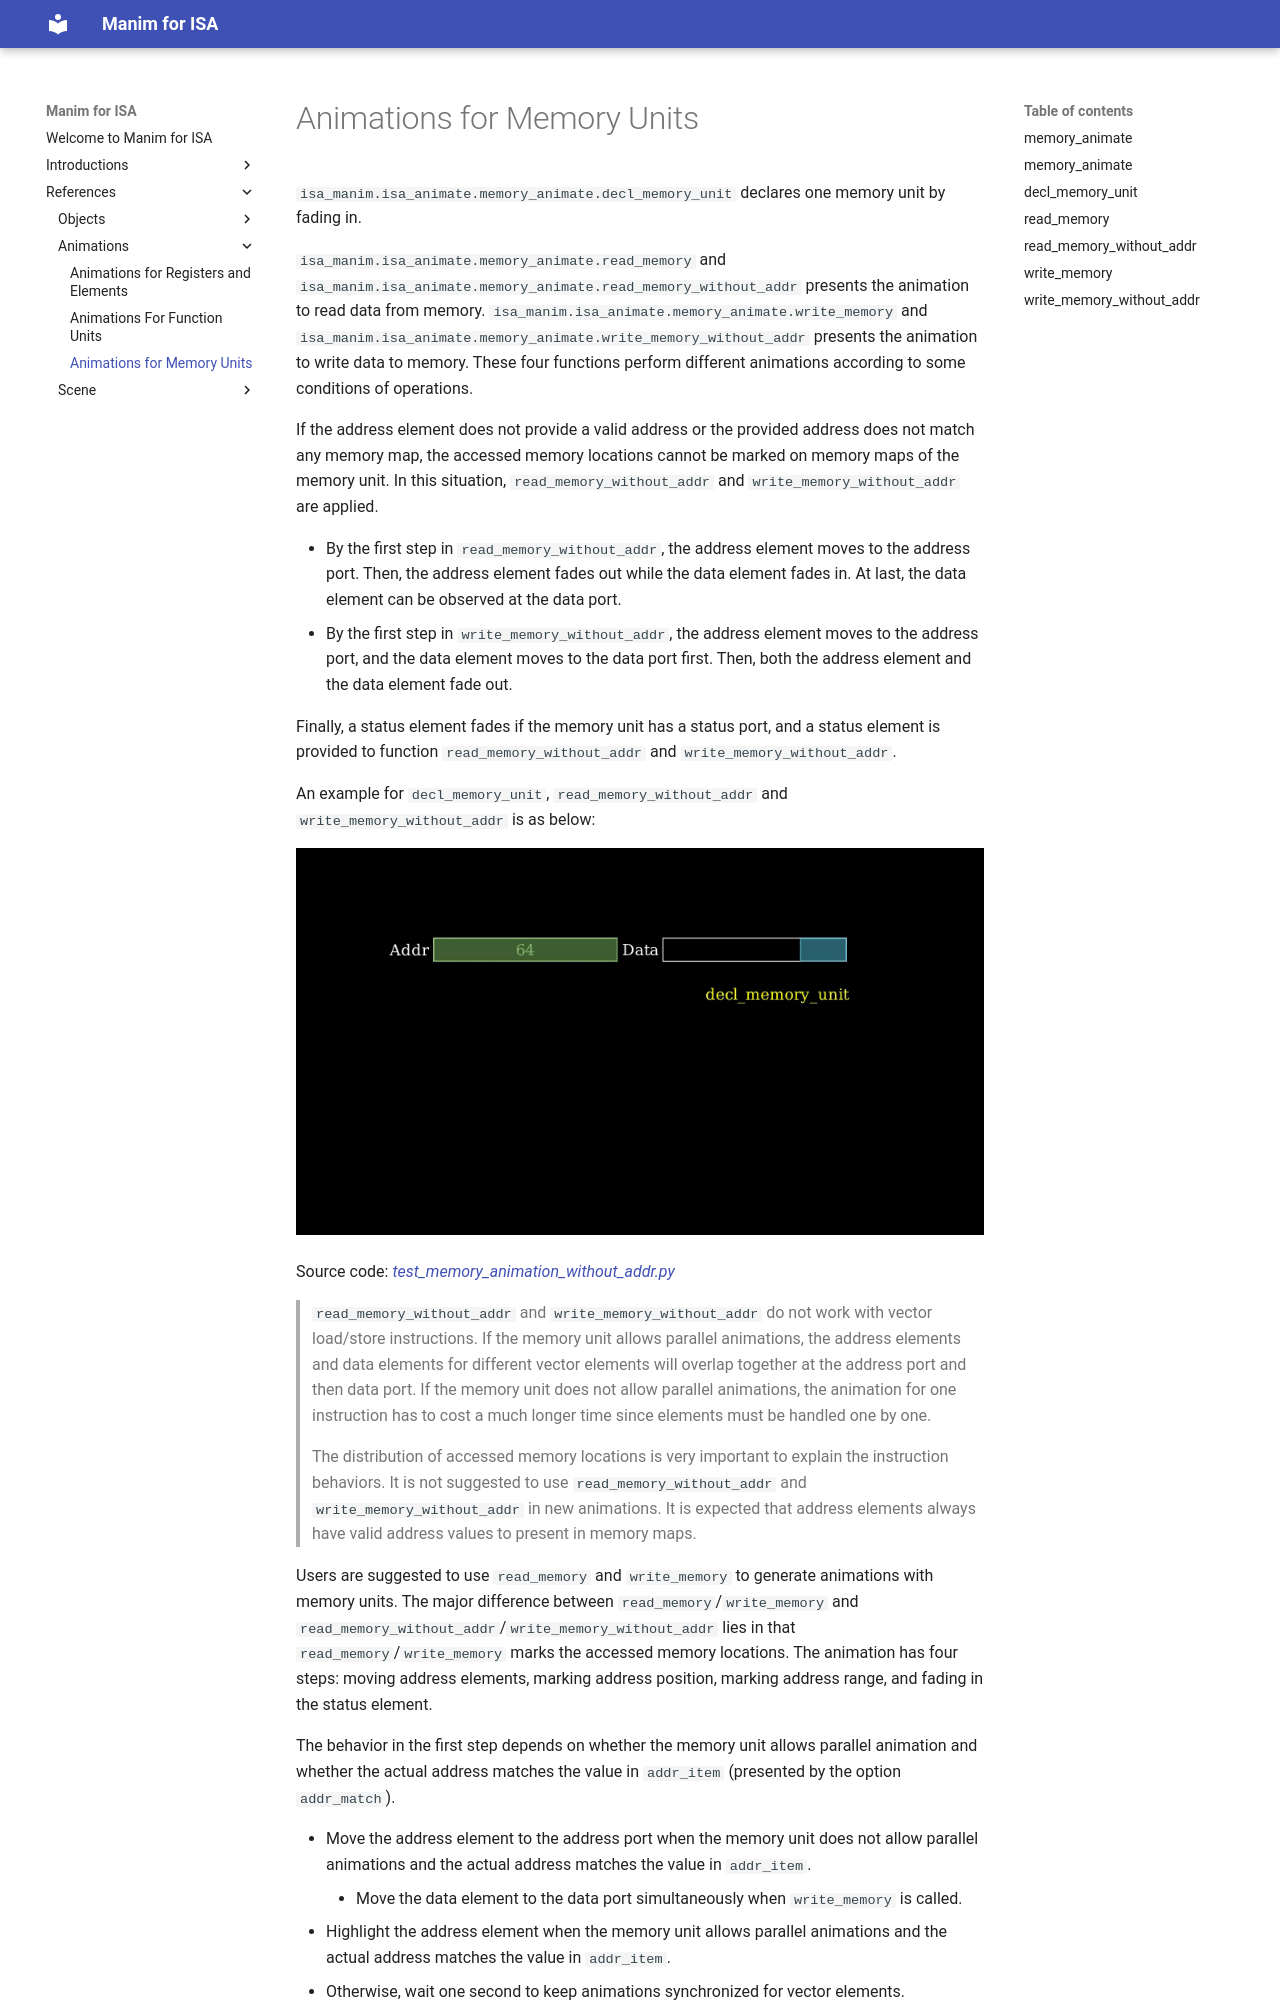

repository: wangeddie67/isa_manim · page: 1-references/20-animation/23-memory-animation/index.html · generator: mkdocs

# Animations for Memory Units

`isa_manim.isa_animate.memory_animate.decl_memory_unit` declares one memory unit by
fading in.

`isa_manim.isa_animate.memory_animate.read_memory` and
`isa_manim.isa_animate.memory_animate.read_memory_without_addr` presents the animation
to read data from memory. `isa_manim.isa_animate.memory_animate.write_memory` and
`isa_manim.isa_animate.memory_animate.write_memory_without_addr` presents the animation
to write data to memory. These four functions perform different animations according to
some conditions of operations.

If the address element does not provide a valid address or the provided address does not
match any memory map, the accessed memory locations cannot be marked on memory maps of
the memory unit. In this situation, `read_memory_without_addr` and
`write_memory_without_addr` are applied.

-   By the first step in `read_memory_without_addr`, the address element moves to the
    address port. Then, the address element fades out while the data element fades in.
    At last, the data element can be observed at the data port.
-   By the first step in `write_memory_without_addr`, the address element moves to the
    address port, and the data element moves to the data port first. Then, both the
    address element and the data element fade out.
